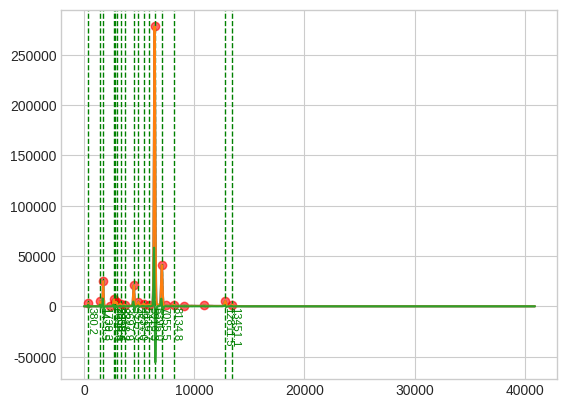

Here is the Python script that generated this plot:
# Spectra-Analyser testing

import matplotlib.pyplot as plt
import seaborn as sns
import pandas as pd
import numpy as np
import scipy.signal as sig


plt.style.use("seaborn-v0_8-whitegrid")

# X-axis (energy) is spectra bins* ev/channel
energies = np.array([0.5,20.5,40.5,60.5,80.4,100.4,120.4,140.4,160.4,180.4,200.4,220.3,240.3,260.3,280.3,300.3,320.3,340.3,360.2,380.2,400.2,420.2,440.2,460.2,480.2,500.1,520.1,540.1,560.1,580.1,600.1,620.1,640,660,680,700,720,740,760,779.9,799.9,819.9,839.9,859.9,879.9,899.9,919.8,939.8,959.8,979.8,999.8,1019.8,1039.8,1059.8,1079.7,1099.7,1119.7,1139.7,1159.7,1179.7,1199.7,1219.6,1239.6,1259.6,1279.6,1299.6,1319.6,1339.6,1359.5,1379.5,1399.5,1419.5,1439.5,1459.5,1479.5,1499.4,1519.4,1539.4,1559.4,1579.4,1599.4,1619.4,1639.3,1659.3,1679.3,1699.3,1719.3,1739.3,1759.3,1779.2,1799.2,1819.2,1839.2,1859.2,1879.2,1899.2,1919.1,1939.1,1959.1,1979.1,1999.1,2019.1,2039.1,2059,2079,2099,2119,2139,2159,2179,2199,2218.9,2238.9,2258.9,2278.9,2298.9,2318.9,2338.9,2358.8,2378.8,2398.8,2418.8,2438.8,2458.8,2478.8,2498.7,2518.7,2538.7,2558.7,2578.7,2598.7,2618.7,2638.6,2658.6,2678.6,2698.6,2718.6,2738.6,2758.6,2778.5,2798.5,2818.5,2838.5,2858.5,2878.5,2898.5,2918.4,2938.4,2958.4,2978.4,2998.4,3018.4,3038.4,3058.3,3078.3,3098.3,3118.3,3138.3,3158.3,3178.3,3198.3,3218.2,3238.2,3258.2,3278.2,3298.2,3318.2,3338.2,3358.1,3378.1,3398.1,3418.1,3438.1,3458.1,3478.1,3498,3518,3538,3558,3578,3598,3618,3637.9,3657.9,3677.9,3697.9,3717.9,3737.9,3757.9,3777.8,3797.8,3817.8,3837.8,3857.8,3877.8,3897.8,3917.7,3937.7,3957.7,3977.7,3997.7,4017.7,4037.7,4057.6,4077.6,4097.6,4117.6,4137.6,4157.6,4177.6,4197.5,4217.5,4237.5,4257.5,4277.5,4297.5,4317.5,4337.5,4357.4,4377.4,4397.4,4417.4,4437.4,4457.4,4477.4,4497.3,4517.3,4537.3,4557.3,4577.3,4597.3,4617.3,4637.2,4657.2,4677.2,4697.2,4717.2,4737.2,4757.2,4777.1,4797.1,4817.1,4837.1,4857.1,4877.1,4897.1,4917,4937,4957,4977,4997,5017,5037,5056.9,5076.9,5096.9,5116.9,5136.9,5156.9,5176.9,5196.8,5216.8,5236.8,5256.8,5276.8,5296.8,5316.8,5336.7,5356.7,5376.7,5396.7,5416.7,5436.7,5456.7,5476.7,5496.6,5516.6,5536.6,5556.6,5576.6,5596.6,5616.6,5636.5,5656.5,5676.5,5696.5,5716.5,5736.5,5756.5,5776.4,5796.4,5816.4,5836.4,5856.4,5876.4,5896.4,5916.3,5936.3,5956.3,5976.3,5996.3,6016.3,6036.3,6056.2,6076.2,6096.2,6116.2,6136.2,6156.2,6176.2,6196.1,6216.1,6236.1,6256.1,6276.1,6296.1,6316.1,6336,6356,6376,6396,6416,6436,6456,6475.9,6495.9,6515.9,6535.9,6555.9,6575.9,6595.9,6615.9,6635.8,6655.8,6675.8,6695.8,6715.8,6735.8,6755.8,6775.7,6795.7,6815.7,6835.7,6855.7,6875.7,6895.7,6915.6,6935.6,6955.6,6975.6,6995.6,7015.6,7035.6,7055.5,7075.5,7095.5,7115.5,7135.5,7155.5,7175.5,7195.4,7215.4,7235.4,7255.4,7275.4,7295.4,7315.4,7335.3,7355.3,7375.3,7395.3,7415.3,7435.3,7455.3,7475.2,7495.2,7515.2,7535.2,7555.2,7575.2,7595.2,7615.2,7635.1,7655.1,7675.1,7695.1,7715.1,7735.1,7755.1,7775,7795,7815,7835,7855,7875,7895,7914.9,7934.9,7954.9,7974.9,7994.9,8014.9,8034.9,8054.8,8074.8,8094.8,8114.8,8134.8,8154.8,8174.8,8194.7,8214.7,8234.7,8254.7,8274.7,8294.7,8314.7,8334.6,8354.6,8374.6,8394.6,8414.6,8434.6,8454.6,8474.5,8494.5,8514.5,8534.5,8554.5,8574.5,8594.5,8614.4,8634.4,8654.4,8674.4,8694.4,8714.4,8734.4,8754.4,8774.3,8794.3,8814.3,8834.3,8854.3,8874.3,8894.3,8914.2,8934.2,8954.2,8974.2,8994.2,9014.2,9034.2,9054.1,9074.1,9094.1,9114.1,9134.1,9154.1,9174.1,9194,9214,9234,9254,9274,9294,9314,9333.9,9353.9,9373.9,9393.9,9413.9,9433.9,9453.9,9473.8,9493.8,9513.8,9533.8,9553.8,9573.8,9593.8,9613.7,9633.7,9653.7,9673.7,9693.7,9713.7,9733.7,9753.6,9773.6,9793.6,9813.6,9833.6,9853.6,9873.6,9893.6,9913.5,9933.5,9953.5,9973.5,9993.5,10013.5,10033.5,10053.4,10073.4,10093.4,10113.4,10133.4,10153.4,10173.4,10193.3,10213.3,10233.3,10253.3,10273.3,10293.3,10313.3,10333.2,10353.2,10373.2,10393.2,10413.2,10433.2,10453.2,10473.1,10493.1,10513.1,10533.1,10553.1,10573.1,10593.1,10613,10633,10653,10673,10693,10713,10733,10752.9,10772.9,10792.9,10812.9,10832.9,10852.9,10872.9,10892.8,10912.8,10932.8,10952.8,10972.8,10992.8,11012.8,11032.8,11052.7,11072.7,11092.7,11112.7,11132.7,11152.7,11172.7,11192.6,11212.6,11232.6,11252.6,11272.6,11292.6,11312.6,11332.5,11352.5,11372.5,11392.5,11412.5,11432.5,11452.5,11472.4,11492.4,11512.4,11532.4,11552.4,11572.4,11592.4,11612.3,11632.3,11652.3,11672.3,11692.3,11712.3,11732.3,11752.2,11772.2,11792.2,11812.2,11832.2,11852.2,11872.2,11892.1,11912.1,11932.1,11952.1,11972.1,11992.1,12012.1,12032.1,12052,12072,12092,12112,12132,12152,12172,12191.9,12211.9,12231.9,12251.9,12271.9,12291.9,12311.9,12331.8,12351.8,12371.8,12391.8,12411.8,12431.8,12451.8,12471.7,12491.7,12511.7,12531.7,12551.7,12571.7,12591.7,12611.6,12631.6,12651.6,12671.6,12691.6,12711.6,12731.6,12751.5,12771.5,12791.5,12811.5,12831.5,12851.5,12871.5,12891.4,12911.4,12931.4,12951.4,12971.4,12991.4,13011.4,13031.3,13051.3,13071.3,13091.3,13111.3,13131.3,13151.3,13171.3,13191.2,13211.2,13231.2,13251.2,13271.2,13291.2,13311.2,13331.1,13351.1,13371.1,13391.1,13411.1,13431.1,13451.1,13471,13491,13511,13531,13551,13571,13591,13610.9,13630.9,13650.9,13670.9,13690.9,13710.9,13730.9,13750.8,13770.8,13790.8,13810.8,13830.8,13850.8,13870.8,13890.7,13910.7,13930.7,13950.7,13970.7,13990.7,14010.7,14030.6,14050.6,14070.6,14090.6,14110.6,14130.6,14150.6,14170.5,14190.5,14210.5,14230.5,14250.5,14270.5,14290.5,14310.5,14330.4,14350.4,14370.4,14390.4,14410.4,14430.4,14450.4,14470.3,14490.3,14510.3,14530.3,14550.3,14570.3,14590.3,14610.2,14630.2,14650.2,14670.2,14690.2,14710.2,14730.2,14750.1,14770.1,14790.1,14810.1,14830.1,14850.1,14870.1,14890,14910,14930,14950,14970,14990,15010,15029.9,15049.9,15069.9,15089.9,15109.9,15129.9,15149.9,15169.8,15189.8,15209.8,15229.8,15249.8,15269.8,15289.8,15309.7,15329.7,15349.7,15369.7,15389.7,15409.7,15429.7,15449.7,15469.6,15489.6,15509.6,15529.6,15549.6,15569.6,15589.6,15609.5,15629.5,15649.5,15669.5,15689.5,15709.5,15729.5,15749.4,15769.4,15789.4,15809.4,15829.4,15849.4,15869.4,15889.3,15909.3,15929.3,15949.3,15969.3,15989.3,16009.3,16029.2,16049.2,16069.2,16089.2,16109.2,16129.2,16149.2,16169.1,16189.1,16209.1,16229.1,16249.1,16269.1,16289.1,16309,16329,16349,16369,16389,16409,16429,16449,16468.9,16488.9,16508.9,16528.9,16548.9,16568.9,16588.9,16608.8,16628.8,16648.8,16668.8,16688.8,16708.8,16728.8,16748.7,16768.7,16788.7,16808.7,16828.7,16848.7,16868.7,16888.6,16908.6,16928.6,16948.6,16968.6,16988.6,17008.6,17028.5,17048.5,17068.5,17088.5,17108.5,17128.5,17148.5,17168.4,17188.4,17208.4,17228.4,17248.4,17268.4,17288.4,17308.3,17328.3,17348.3,17368.3,17388.3,17408.3,17428.3,17448.2,17468.2,17488.2,17508.2,17528.2,17548.2,17568.2,17588.2,17608.1,17628.1,17648.1,17668.1,17688.1,17708.1,17728.1,17748,17768,17788,17808,17828,17848,17868,17887.9,17907.9,17927.9,17947.9,17967.9,17987.9,18007.9,18027.8,18047.8,18067.8,18087.8,18107.8,18127.8,18147.8,18167.7,18187.7,18207.7,18227.7,18247.7,18267.7,18287.7,18307.6,18327.6,18347.6,18367.6,18387.6,18407.6,18427.6,18447.5,18467.5,18487.5,18507.5,18527.5,18547.5,18567.5,18587.4,18607.4,18627.4,18647.4,18667.4,18687.4,18707.4,18727.4,18747.3,18767.3,18787.3,18807.3,18827.3,18847.3,18867.3,18887.2,18907.2,18927.2,18947.2,18967.2,18987.2,19007.2,19027.1,19047.1,19067.1,19087.1,19107.1,19127.1,19147.1,19167,19187,19207,19227,19247,19267,19287,19306.9,19326.9,19346.9,19366.9,19386.9,19406.9,19426.9,19446.8,19466.8,19486.8,19506.8,19526.8,19546.8,19566.8,19586.7,19606.7,19626.7,19646.7,19666.7,19686.7,19706.7,19726.7,19746.6,19766.6,19786.6,19806.6,19826.6,19846.6,19866.6,19886.5,19906.5,19926.5,19946.5,19966.5,19986.5,20006.5,20026.4,20046.4,20066.4,20086.4,20106.4,20126.4,20146.4,20166.3,20186.3,20206.3,20226.3,20246.3,20266.3,20286.3,20306.2,20326.2,20346.2,20366.2,20386.2,20406.2,20426.2,20446.1,20466.1,20486.1,20506.1,20526.1,20546.1,20566.1,20586,20606,20626,20646,20666,20686,20706,20725.9,20745.9,20765.9,20785.9,20805.9,20825.9,20845.9,20865.9,20885.8,20905.8,20925.8,20945.8,20965.8,20985.8,21005.8,21025.7,21045.7,21065.7,21085.7,21105.7,21125.7,21145.7,21165.6,21185.6,21205.6,21225.6,21245.6,21265.6,21285.6,21305.5,21325.5,21345.5,21365.5,21385.5,21405.5,21425.5,21445.4,21465.4,21485.4,21505.4,21525.4,21545.4,21565.4,21585.3,21605.3,21625.3,21645.3,21665.3,21685.3,21705.3,21725.2,21745.2,21765.2,21785.2,21805.2,21825.2,21845.2,21865.1,21885.1,21905.1,21925.1,21945.1,21965.1,21985.1,22005.1,22025,22045,22065,22085,22105,22125,22145,22164.9,22184.9,22204.9,22224.9,22244.9,22264.9,22284.9,22304.8,22324.8,22344.8,22364.8,22384.8,22404.8,22424.8,22444.7,22464.7,22484.7,22504.7,22524.7,22544.7,22564.7,22584.6,22604.6,22624.6,22644.6,22664.6,22684.6,22704.6,22724.5,22744.5,22764.5,22784.5,22804.5,22824.5,22844.5,22864.4,22884.4,22904.4,22924.4,22944.4,22964.4,22984.4,23004.3,23024.3,23044.3,23064.3,23084.3,23104.3,23124.3,23144.3,23164.2,23184.2,23204.2,23224.2,23244.2,23264.2,23284.2,23304.1,23324.1,23344.1,23364.1,23384.1,23404.1,23424.1,23444,23464,23484,23504,23524,23544,23564,23583.9,23603.9,23623.9,23643.9,23663.9,23683.9,23703.9,23723.8,23743.8,23763.8,23783.8,23803.8,23823.8,23843.8,23863.7,23883.7,23903.7,23923.7,23943.7,23963.7,23983.7,24003.6,24023.6,24043.6,24063.6,24083.6,24103.6,24123.6,24143.6,24163.5,24183.5,24203.5,24223.5,24243.5,24263.5,24283.5,24303.4,24323.4,24343.4,24363.4,24383.4,24403.4,24423.4,24443.3,24463.3,24483.3,24503.3,24523.3,24543.3,24563.3,24583.2,24603.2,24623.2,24643.2,24663.2,24683.2,24703.2,24723.1,24743.1,24763.1,24783.1,24803.1,24823.1,24843.1,24863,24883,24903,24923,24943,24963,24983,25002.9,25022.9,25042.9,25062.9,25082.9,25102.9,25122.9,25142.8,25162.8,25182.8,25202.8,25222.8,25242.8,25262.8,25282.8,25302.7,25322.7,25342.7,25362.7,25382.7,25402.7,25422.7,25442.6,25462.6,25482.6,25502.6,25522.6,25542.6,25562.6,25582.5,25602.5,25622.5,25642.5,25662.5,25682.5,25702.5,25722.4,25742.4,25762.4,25782.4,25802.4,25822.4,25842.4,25862.3,25882.3,25902.3,25922.3,25942.3,25962.3,25982.3,26002.2,26022.2,26042.2,26062.2,26082.2,26102.2,26122.2,26142.1,26162.1,26182.1,26202.1,26222.1,26242.1,26262.1,26282,26302,26322,26342,26362,26382,26402,26422,26441.9,26461.9,26481.9,26501.9,26521.9,26541.9,26561.9,26581.8,26601.8,26621.8,26641.8,26661.8,26681.8,26701.8,26721.7,26741.7,26761.7,26781.7,26801.7,26821.7,26841.7,26861.6,26881.6,26901.6,26921.6,26941.6,26961.6,26981.6,27001.5,27021.5,27041.5,27061.5,27081.5,27101.5,27121.5,27141.4,27161.4,27181.4,27201.4,27221.4,27241.4,27261.4,27281.3,27301.3,27321.3,27341.3,27361.3,27381.3,27401.3,27421.2,27441.2,27461.2,27481.2,27501.2,27521.2,27541.2,27561.2,27581.1,27601.1,27621.1,27641.1,27661.1,27681.1,27701.1,27721,27741,27761,27781,27801,27821,27841,27860.9,27880.9,27900.9,27920.9,27940.9,27960.9,27980.9,28000.8,28020.8,28040.8,28060.8,28080.8,28100.8,28120.8,28140.7,28160.7,28180.7,28200.7,28220.7,28240.7,28260.7,28280.6,28300.6,28320.6,28340.6,28360.6,28380.6,28400.6,28420.5,28440.5,28460.5,28480.5,28500.5,28520.5,28540.5,28560.5,28580.4,28600.4,28620.4,28640.4,28660.4,28680.4,28700.4,28720.3,28740.3,28760.3,28780.3,28800.3,28820.3,28840.3,28860.2,28880.2,28900.2,28920.2,28940.2,28960.2,28980.2,29000.1,29020.1,29040.1,29060.1,29080.1,29100.1,29120.1,29140,29160,29180,29200,29220,29240,29260,29279.9,29299.9,29319.9,29339.9,29359.9,29379.9,29399.9,29419.8,29439.8,29459.8,29479.8,29499.8,29519.8,29539.8,29559.7,29579.7,29599.7,29619.7,29639.7,29659.7,29679.7,29699.7,29719.6,29739.6,29759.6,29779.6,29799.6,29819.6,29839.6,29859.5,29879.5,29899.5,29919.5,29939.5,29959.5,29979.5,29999.4,30019.4,30039.4,30059.4,30079.4,30099.4,30119.4,30139.3,30159.3,30179.3,30199.3,30219.3,30239.3,30259.3,30279.2,30299.2,30319.2,30339.2,30359.2,30379.2,30399.2,30419.1,30439.1,30459.1,30479.1,30499.1,30519.1,30539.1,30559,30579,30599,30619,30639,30659,30679,30698.9,30718.9,30738.9,30758.9,30778.9,30798.9,30818.9,30838.9,30858.8,30878.8,30898.8,30918.8,30938.8,30958.8,30978.8,30998.7,31018.7,31038.7,31058.7,31078.7,31098.7,31118.7,31138.6,31158.6,31178.6,31198.6,31218.6,31238.6,31258.6,31278.5,31298.5,31318.5,31338.5,31358.5,31378.5,31398.5,31418.4,31438.4,31458.4,31478.4,31498.4,31518.4,31538.4,31558.3,31578.3,31598.3,31618.3,31638.3,31658.3,31678.3,31698.2,31718.2,31738.2,31758.2,31778.2,31798.2,31818.2,31838.1,31858.1,31878.1,31898.1,31918.1,31938.1,31958.1,31978.1,31998,32018,32038,32058,32078,32098,32118,32137.9,32157.9,32177.9,32197.9,32217.9,32237.9,32257.9,32277.8,32297.8,32317.8,32337.8,32357.8,32377.8,32397.8,32417.7,32437.7,32457.7,32477.7,32497.7,32517.7,32537.7,32557.6,32577.6,32597.6,32617.6,32637.6,32657.6,32677.6,32697.5,32717.5,32737.5,32757.5,32777.5,32797.5,32817.5,32837.4,32857.4,32877.4,32897.4,32917.4,32937.4,32957.4,32977.4,32997.3,33017.3,33037.3,33057.3,33077.3,33097.3,33117.3,33137.2,33157.2,33177.2,33197.2,33217.2,33237.2,33257.2,33277.1,33297.1,33317.1,33337.1,33357.1,33377.1,33397.1,33417,33437,33457,33477,33497,33517,33537,33556.9,33576.9,33596.9,33616.9,33636.9,33656.9,33676.9,33696.8,33716.8,33736.8,33756.8,33776.8,33796.8,33816.8,33836.7,33856.7,33876.7,33896.7,33916.7,33936.7,33956.7,33976.6,33996.6,34016.6,34036.6,34056.6,34076.6,34096.6,34116.6,34136.5,34156.5,34176.5,34196.5,34216.5,34236.5,34256.5,34276.4,34296.4,34316.4,34336.4,34356.4,34376.4,34396.4,34416.3,34436.3,34456.3,34476.3,34496.3,34516.3,34536.3,34556.2,34576.2,34596.2,34616.2,34636.2,34656.2,34676.2,34696.1,34716.1,34736.1,34756.1,34776.1,34796.1,34816.1,34836,34856,34876,34896,34916,34936,34956,34975.9,34995.9,35015.9,35035.9,35055.9,35075.9,35095.9,35115.8,35135.8,35155.8,35175.8,35195.8,35215.8,35235.8,35255.8,35275.7,35295.7,35315.7,35335.7,35355.7,35375.7,35395.7,35415.6,35435.6,35455.6,35475.6,35495.6,35515.6,35535.6,35555.5,35575.5,35595.5,35615.5,35635.5,35655.5,35675.5,35695.4,35715.4,35735.4,35755.4,35775.4,35795.4,35815.4,35835.3,35855.3,35875.3,35895.3,35915.3,35935.3,35955.3,35975.2,35995.2,36015.2,36035.2,36055.2,36075.2,36095.2,36115.1,36135.1,36155.1,36175.1,36195.1,36215.1,36235.1,36255.1,36275,36295,36315,36335,36355,36375,36395,36414.9,36434.9,36454.9,36474.9,36494.9,36514.9,36534.9,36554.8,36574.8,36594.8,36614.8,36634.8,36654.8,36674.8,36694.7,36714.7,36734.7,36754.7,36774.7,36794.7,36814.7,36834.6,36854.6,36874.6,36894.6,36914.6,36934.6,36954.6,36974.5,36994.5,37014.5,37034.5,37054.5,37074.5,37094.5,37114.4,37134.4,37154.4,37174.4,37194.4,37214.4,37234.4,37254.3,37274.3,37294.3,37314.3,37334.3,37354.3,37374.3,37394.3,37414.2,37434.2,37454.2,37474.2,37494.2,37514.2,37534.2,37554.1,37574.1,37594.1,37614.1,37634.1,37654.1,37674.1,37694,37714,37734,37754,37774,37794,37814,37833.9,37853.9,37873.9,37893.9,37913.9,37933.9,37953.9,37973.8,37993.8,38013.8,38033.8,38053.8,38073.8,38093.8,38113.7,38133.7,38153.7,38173.7,38193.7,38213.7,38233.7,38253.6,38273.6,38293.6,38313.6,38333.6,38353.6,38373.6,38393.5,38413.5,38433.5,38453.5,38473.5,38493.5,38513.5,38533.5,38553.4,38573.4,38593.4,38613.4,38633.4,38653.4,38673.4,38693.3,38713.3,38733.3,38753.3,38773.3,38793.3,38813.3,38833.2,38853.2,38873.2,38893.2,38913.2,38933.2,38953.2,38973.1,38993.1,39013.1,39033.1,39053.1,39073.1,39093.1,39113,39133,39153,39173,39193,39213,39233,39252.9,39272.9,39292.9,39312.9,39332.9,39352.9,39372.9,39392.8,39412.8,39432.8,39452.8,39472.8,39492.8,39512.8,39532.7,39552.7,39572.7,39592.7,39612.7,39632.7,39652.7,39672.7,39692.6,39712.6,39732.6,39752.6,39772.6,39792.6,39812.6,39832.5,39852.5,39872.5,39892.5,39912.5,39932.5,39952.5,39972.4,39992.4,40012.4,40032.4,40052.4,40072.4,40092.4,40112.3,40132.3,40152.3,40172.3,40192.3,40212.3,40232.3,40252.2,40272.2,40292.2,40312.2,40332.2,40352.2,40372.2,40392.1,40412.1,40432.1,40452.1,40472.1,40492.1,40512.1,40532,40552,40572,40592,40612,40632,40652,40672,40691.9,40711.9,40731.9,40751.9,40771.9,40791.9,40811.9,40831.8,40851.8,40871.8,40891.8,40911.8])
print(len(energies))

# Y-axis (counts) is just counts
counts = np.array([0,0,0,0,0,0,0,0,0,0,0,0,0,0,0,1,42,361,1521,3174,2917,1491,349,50,10,3,1,1,0,36,41,46,30,45,26,26,38,38,30,41,34,54,59,54,54,86,110,172,144,106,66,55,72,92,94,103,64,72,73,81,101,101,126,93,88,78,70,66,67,139,368,1012,2435,4122,4966,4265,2757,1471,720,372,283,301,884,2988,7562,15318,22802,25017,20035,12327,6237,3079,1701,1013,636,377,230,152,169,167,181,197,159,170,130,158,127,136,149,142,147,166,237,289,427,485,499,498,440,399,357,319,315,316,317,341,323,375,435,591,1027,1848,3109,4827,6377,6924,6098,4712,3516,3046,3317,3808,3997,3836,3487,3341,3559,3956,4064,3646,2775,1963,1303,921,703,612,675,757,805,809,832,921,1143,1643,2162,2560,2578,2240,1629,1165,786,557,542,549,615,617,607,603,658,662,812,898,1161,1415,1579,1611,1381,1124,776,589,497,373,384,402,406,427,423,533,529,544,591,603,580,642,558,576,587,569,517,536,561,576,542,617,646,645,631,735,870,1372,2351,4411,7923,12489,17194,20655,21004,18368,13784,9361,5906,3803,2745,2174,1951,1685,1456,1211,1077,1016,1142,1358,1584,2189,2906,3771,4337,4454,4043,3454,2735,1968,1519,1232,1014,940,923,958,929,934,939,968,1070,1094,1213,1234,1447,1672,2073,2343,2585,2731,2534,2183,1854,1559,1244,1041,1024,1007,1007,996,967,922,948,895,948,1002,1039,1039,1037,1221,1291,1459,1493,1622,1762,1608,1568,1395,1330,1298,1176,1195,1280,1281,1327,1458,1611,1943,2446,3703,6747,14046,28626,54650,95508,148670,206932,254568,278421,270634,234211,178485,122929,75036,41434,21253,10305,5439,3187,2158,1696,1426,1385,1271,1239,1316,1329,1307,1469,1571,1750,1964,2347,3269,4715,7342,11883,18146,25607,33176,39028,41075,38912,33552,26097,17976,11664,6754,3774,2274,1205,846,654,543,490,461,475,565,670,759,811,944,921,861,791,698,616,572,495,492,474,421,462,462,424,440,464,464,514,546,604,578,614,690,680,722,754,783,873,986,1117,1217,1313,1428,1407,1524,1454,1321,1210,1029,918,756,728,598,553,513,507,456,444,452,439,438,487,431,493,471,501,463,548,533,548,504,523,527,550,529,552,595,581,599,661,613,562,607,568,562,547,539,577,549,640,649,723,677,752,695,689,652,677,615,653,631,700,602,617,655,629,613,557,579,556,505,491,547,480,446,486,486,480,466,500,467,509,567,537,556,513,491,550,527,543,502,442,459,473,441,449,449,478,451,501,506,493,463,459,481,472,431,440,424,424,423,439,454,412,418,392,412,414,400,401,420,429,422,419,410,437,412,412,388,386,433,382,422,427,440,450,483,507,639,740,831,906,1016,1153,1140,1031,986,860,787,636,564,490,462,461,440,413,458,427,466,429,450,433,485,477,530,503,503,439,502,448,423,430,416,426,435,434,431,453,419,453,418,461,416,436,376,383,380,402,379,392,352,387,370,400,375,339,365,351,306,345,333,305,279,278,312,347,313,292,287,302,327,331,328,301,309,283,304,300,328,299,299,283,295,305,307,326,362,424,464,624,888,1252,1749,2357,3193,3880,4596,5048,5246,5187,4725,4066,3296,2695,1971,1429,886,634,466,378,324,250,240,251,229,257,234,244,243,252,296,332,388,404,593,697,953,1190,1306,1513,1657,1600,1554,1453,1227,1032,805,606,483,354,274,221,167,158,123,139,107,118,128,106,134,140,121,113,123,142,141,145,159,156,169,167,177,212,177,206,174,171,144,100,138,80,81,92,77,66,72,90,92,84,66,81,63,85,78,74,67,68,60,51,46,44,58,49,39,42,40,35,32,28,35,49,36,31,32,23,40,32,33,31,29,31,28,27,27,32,43,33,24,39,50,48,32,33,35,50,35,27,28,41,35,39,31,38,32,31,23,25,37,25,31,28,33,32,33,40,27,19,31,23,22,37,27,23,33,24,25,36,27,24,26,38,39,31,22,27,21,20,28,23,26,24,39,19,27,24,20,36,27,32,25,28,33,23,20,19,19,29,22,20,22,29,17,25,20,29,24,33,21,24,25,18,27,27,19,17,30,25,19,21,19,25,22,19,15,33,18,31,24,32,30,23,20,28,20,28,27,33,34,32,21,28,27,22,22,26,18,19,22,16,19,20,19,15,26,23,26,23,22,21,22,14,27,17,27,19,26,26,21,21,25,23,24,18,14,18,22,11,24,12,23,23,25,23,16,18,18,18,18,15,19,8,12,18,15,14,23,16,11,16,9,20,9,27,15,17,23,17,11,19,13,15,19,16,13,12,17,16,18,17,12,23,34,36,48,45,53,60,69,61,61,41,58,51,47,40,22,23,31,15,11,18,13,12,13,12,11,8,6,9,11,12,12,17,16,18,25,21,29,35,39,36,33,33,24,26,23,13,24,10,11,10,10,6,8,5,11,5,7,6,11,4,6,1,7,2,5,7,7,13,6,6,4,11,9,9,5,11,6,7,8,3,3,4,2,7,4,3,3,2,1,1,0,2,0,1,2,4,4,3,2,0,2,2,1,0,3,0,2,1,4,1,3,1,0,0,1,2,6,1,1,2,0,3,2,2,1,0,0,1,1,0,1,1,0,1,1,0,0,2,1,0,3,1,2,1,1,0,0,1,1,2,1,0,0,0,0,0,1,0,1,1,0,3,0,1,0,1,0,2,1,0,1,1,0,0,0,0,1,0,0,0,1,0,1,1,1,0,2,1,1,0,1,0,0,2,2,2,2,2,1,0,0,0,1,1,1,0,1,1,0,0,1,0,0,2,5,0,0,2,0,0,1,1,0,0,0,0,1,1,0,0,1,0,0,0,0,1,0,1,0,0,0,2,1,0,0,0,0,3,2,0,1,0,0,0,1,1,0,1,1,0,0,1,1,0,0,0,0,1,0,0,1,1,0,0,0,0,0,0,0,0,0,0,0,1,0,1,0,0,0,0,0,0,0,0,0,0,0,0,0,1,0,0,0,1,0,0,2,0,0,0,0,0,1,1,0,0,1,1,0,0,0,2,0,0,1,0,0,0,0,0,1,1,0,0,0,1,0,2,0,0,0,1,2,0,0,0,0,0,0,1,0,3,0,1,0,1,1,1,0,0,1,1,2,0,1,2,0,1,0,0,0,0,0,0,0,1,0,0,0,0,0,0,0,0,0,0,0,0,0,0,0,1,0,0,0,1,0,0,0,0,0,0,0,0,0,0,0,0,0,0,0,0,0,0,0,0,0,0,0,0,0,1,0,0,0,0,0,0,0,0,0,0,1,0,0,0,0,0,0,0,0,0,0,0,0,0,0,0,0,0,0,0,0,0,0,0,0,1,0,0,0,0,0,0,0,0,0,0,0,0,0,0,0,0,0,0,0,0,0,0,0,0,0,0,0,0,0,0,0,0,0,0,0,0,0,0,0,0,0,0,0,0,0,0,0,0,0,0,0,0,0,0,0,0,0,0,0,0,0,0,0,0,0,0,0,0,0,0,0,0,0,0,0,0,0,0,0,0,0,0,0,0,1,0,0,0,0,0,0,0,0,0,0,0,0,0,0,0,0,0,0,0,0,0,0,0,0,0,0,0,0,0,0,0,0,0,0,0,0,0,0,0,0,0,0,0,0,0,0,0,0,0,0,0,0,0,0,0,0,0,0,0,0,0,0,0,0,0,0,0,0,0,0,0,0,0,0,0,0,0,0,0,0,0,0,0,0,0,0,0,0,0,0,0,0,0,0,0,0,0,0,0,0,0,0,0,0,0,0,0,0,0,0,0,0,0,0,0,0,0,0,0,0,0,0,0,0,0,0,0,0,0,0,0,0,0,0,0,0,0,0,0,0,0,0,1,0,0,0,0,0,0,0,0,0,0,0,0,0,0,0,0,0,0,0,0,0,0,0,0,0,0,0,0,0,0,0,0,0,0,0,0,0,0,0,0,0,0,0,0,0,0,0,0,0,0,0,0,0,0,0,0,0,0,0,0,0,0,0,0,0,0,0,0,0,0,0,0,0,0,0,0,0,0,0,0,0,0,0,0,0,0,0,0,0,0,0,0,0,0,0,0,0,0,0,0,0,0,0,0,0,0,0,0,0,0,0,0,0,0,0,0,0,0,0,0,0,0,0,0,0,0,0,0,0,0,0,0,0,0,0,0,0,0,0,0,0,0,0,0,0,0,0,0,0,0,0,0,0,0,0,0,0,0,0,0,0,0,0,0,0,0,0,0,0,0,0,0,0,0,0,0,0,0,0,0,0,0,0,0,0,0,0,0,0,0,0,0,0,0,0,0,0,0,0,0,0,0,0,0,0,0,0,0,0,0,0,0,0,0,0,0,0,0,0,0,0,0,0,0,0,0,0,0,0,0,0,0,0,0,0,0,0,0,0,0,0,0,0,0,0,0,0,0,0,0,0,0,0,0,0,0,0,0,0,0,0,0,0,0,0,0,0,0,0,0,0,0,0,0,0,0,0,0,0,0,0,0,0,0,0,0,0,0,0,0,0,0,0,0,0,0,0,0,0,0,0,0,0,0,0,0,0,0,0,0,0,0,0,0,0,0,0,0,0,0,0,0,0,0,0,0,0,0,0,0,0,0,0,0,0,0,0,0,0,0,0,0,0,0,0,0,0,0,0,0,0,0,0,0,0,0,0,0,0,0,0,0,0,0,0,0,0,0,0,0,0,0,0,0,0,0,0,0,0,0,0,0,0,0,0,0,0,0,0,0,0,0,0,0,0,0,0,0,0,0,0,0,0,0,0,0,0])
print(len(counts))

# Make Dataframe
raw_dict = {'Energy':energies, 'Counts':counts}
raw_df = pd.DataFrame(data=raw_dict)
print(raw_df)



# Attempt 2 using scipy and seaborn
p_height_min = None  # Required height of peaks. 0.5% of max?
p_threshhold = None  # Required threshold of peaks, the vertical distance to its neighboring samples. Shouldn't use for XRF spectra, in case peak is between two bins.
p_prominence = max(counts)*0.0006 # Required prominence of peaks. try 0.1% of max count? otherwise ~400
print(f'p_prominence={p_prominence}')
p_distance_min = 4  # horizontal distance between two peaks
found_peak_indexes, found_peaks_properties = sig.find_peaks(x=counts, height=p_height_min, threshold=p_threshhold, distance=p_distance_min, prominence=p_prominence)

print(found_peaks_properties)
peak_df = raw_df.iloc[found_peak_indexes].reset_index()
left_bases = raw_df.iloc[found_peaks_properties['left_bases']]['Energy'].to_numpy()
right_bases = raw_df.iloc[found_peaks_properties['right_bases']]['Energy'].to_numpy()
print(right_bases)

peak_df['Left Peak Base Energy'] = left_bases
peak_df['Right Peak Base Energy'] = right_bases

print(peak_df)

#peak_energies = found_peaks

# print(peak_energies)
# peak_counts = []
# for peak in peak_energies:
#     peak_counts.append(np.where(energies==peak)[0])

# peaks_dict = {'Energy':peak_energies, 'Counts':peak_counts}
#  peak_df = pd.DataFrame(data=peaks_dict)





plt.scatter(x=peak_df['Energy'], y=peak_df['Counts'], color='red',alpha=0.6, picker=5)
plt.plot(raw_df['Energy'], raw_df['Counts'])



# plt.show()





# Attempt 1

# try to get delta array
counts_delta = []
for i in range(len(counts)):
    try:
        counts_delta.append(counts[i]-counts[i-1])
    except:
        counts_delta.append(0)
# print(counts_delta)
counts_delta = np.array(counts_delta)
peak_energies = []
i = 0
previous_cd = 0
for i in range(len(counts_delta)):
        if (counts_delta[i] > 0) and (counts_delta[i+1] < 0) and counts[i]>600 and (counts_delta[i]-counts_delta[i+1]>170):
            peak_energies.append(energies[i])
            plt.axvline(x = energies[i], color = 'g', ymin=0, linestyle = 'dashed', linewidth= '1', label = energies[i])
            plt.text(energies[i],0,energies[i],rotation=270,rotation_mode='anchor', color='g', size=8)
plt.plot(energies, counts)
plt.plot(energies, counts_delta)
#plt.legend()
print(peak_energies)
plt.show()